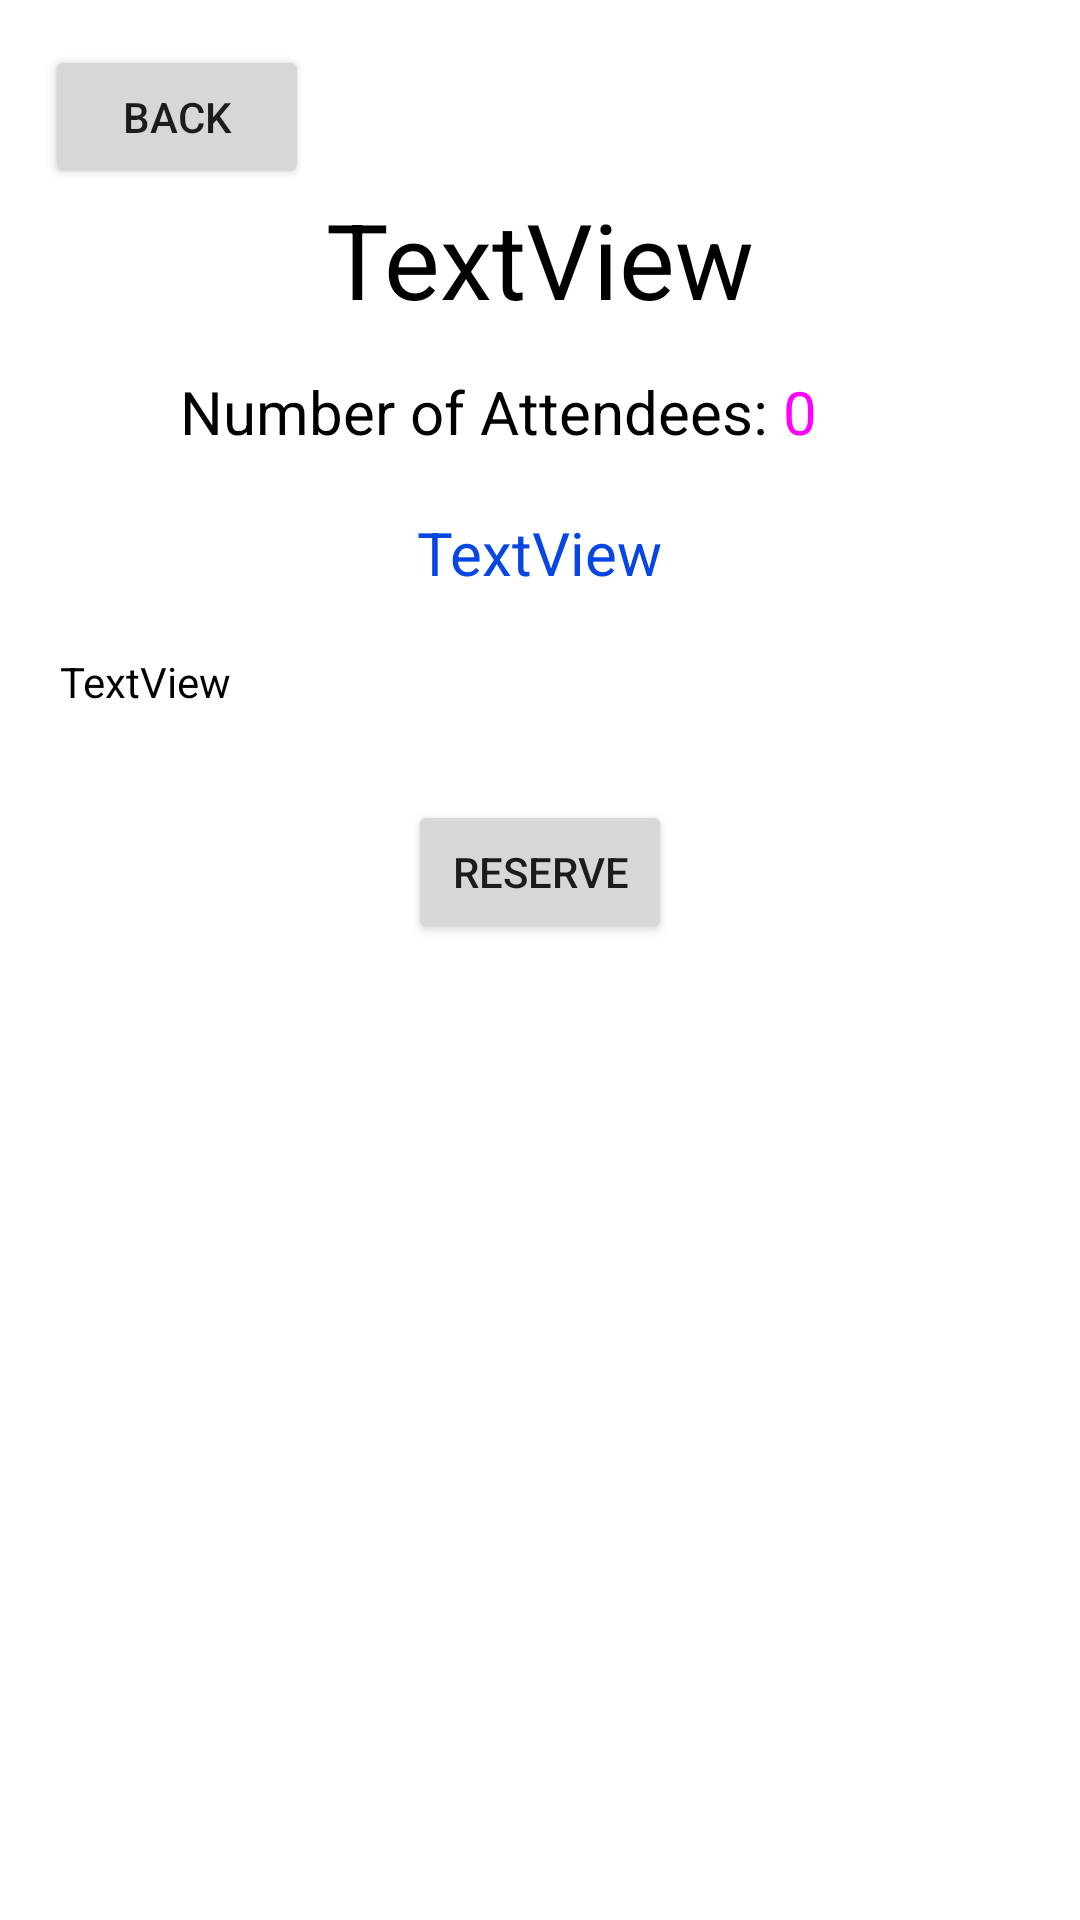

Write the Android layout XML for this screen, with the resource values it uses.
<!-- AndroidManifest.xml: application theme Theme.TicketReserve -->
<!-- res/layout/activity_event_data.xml -->
<?xml version="1.0" encoding="utf-8"?>
<ScrollView xmlns:android="http://schemas.android.com/apk/res/android"
    xmlns:app="http://schemas.android.com/apk/res-auto"
    xmlns:tools="http://schemas.android.com/tools"
    android:layout_width="match_parent"
    android:layout_height="match_parent"
    tools:context=".eventData"
    android:background="@drawable/conwalppeer"
    android:padding="10dp">

    <androidx.constraintlayout.widget.ConstraintLayout
        android:layout_width="match_parent"
        android:layout_height="match_parent">

        <TextView
            android:id="@+id/eventNameLoad"
            android:layout_width="wrap_content"
            android:layout_height="wrap_content"
            android:text="TextView"
            android:textColor="@color/black"
            android:textSize="35dp"
            app:layout_constraintEnd_toEndOf="parent"
            app:layout_constraintStart_toStartOf="parent"
            app:layout_constraintTop_toBottomOf="@+id/back" />

    <TextView
        android:id="@+id/textView4"
        android:layout_width="wrap_content"
        android:layout_height="wrap_content"
        android:layout_marginStart="50dp"
        android:layout_marginTop="14dp"
        android:text="Number of Attendees:"
        android:textColor="@color/black"
        android:textSize="20dp"
        app:layout_constraintEnd_toEndOf="parent"
        app:layout_constraintHorizontal_bias="0.0"
        app:layout_constraintStart_toStartOf="parent"
        app:layout_constraintTop_toBottomOf="@+id/eventNameLoad" />

    <TextView
        android:id="@+id/countLoad"
        android:layout_width="wrap_content"
        android:layout_height="wrap_content"
        android:layout_marginStart="5dp"
        android:layout_marginTop="14dp"
        android:text="0"
        android:textColor="#F0F"
        android:textSize="20dp"
        app:layout_constraintEnd_toEndOf="parent"
        app:layout_constraintHorizontal_bias="0.0"
        app:layout_constraintStart_toEndOf="@+id/textView4"
        app:layout_constraintTop_toBottomOf="@+id/eventNameLoad" />

    <TextView
        android:id="@+id/eventVenueLoad"
        android:layout_width="wrap_content"
        android:layout_height="wrap_content"
        android:layout_marginTop="20dp"
        android:text="TextView"
        android:textColor="#0846E4"
        android:textSize="20dp"
        app:layout_constraintEnd_toEndOf="parent"
        app:layout_constraintStart_toStartOf="parent"
        app:layout_constraintTop_toBottomOf="@+id/textView4" />

        <TextView
            android:id="@+id/eventDescriptionLoad"
            android:layout_width="match_parent"
            android:layout_height="wrap_content"
            android:layout_marginTop="10dp"
            android:layout_marginBottom="20dp"
            android:background="@drawable/border"
            android:padding="10dp"
            android:singleLine="false"
            android:text="TextView"
            android:textColor="@color/black"
            app:layout_constraintBottom_toTopOf="@+id/reservation"
            app:layout_constraintEnd_toEndOf="parent"
            app:layout_constraintStart_toStartOf="parent"
            app:layout_constraintTop_toBottomOf="@+id/eventVenueLoad"
            app:layout_constraintVertical_bias="0.0" />

        <Button
            android:id="@+id/reservation"
            android:layout_width="wrap_content"
            android:layout_height="wrap_content"
            android:layout_marginBottom="20dp"
            android:text="Reserve"
            app:layout_constraintBottom_toBottomOf="parent"
            app:layout_constraintEnd_toEndOf="parent"
            app:layout_constraintStart_toStartOf="parent" />

        <Button
            android:id="@+id/back"
            android:layout_width="wrap_content"
            android:layout_height="wrap_content"
            android:layout_marginStart="5dp"
            android:layout_marginTop="5dp"
            android:text="Back"
            app:layout_constraintEnd_toEndOf="parent"
            app:layout_constraintHorizontal_bias="0.0"
            app:layout_constraintStart_toStartOf="parent"
            app:layout_constraintTop_toTopOf="parent" />
    </androidx.constraintlayout.widget.ConstraintLayout>


</ScrollView>
<!-- resources referenced by this layout -->
<resources>
  <style name="Theme.TicketReserve" parent="Theme.MaterialComponents.Light.NoActionBar">
          
          <item name="colorPrimary">@color/purple_500</item>
          <item name="colorPrimaryVariant">@color/purple_700</item>
          <item name="colorOnPrimary">@color/white</item>
          
          <item name="colorSecondary">@color/teal_200</item>
          <item name="colorSecondaryVariant">@color/teal_700</item>
          <item name="colorOnSecondary">@color/black</item>
          
          <item name="android:statusBarColor" tools:targetApi="l">?attr/colorPrimaryVariant</item>
          
      </style>
  <!-- not gathered from this repository: default colours our renderer supplied (Android Studio template values) -->
  <color name="purple_500">#FF6200EE</color>
  <color name="purple_700">#FF3700B3</color>
  <color name="teal_200">#FF03DAC5</color>
  <color name="teal_700">#FF018786</color>
  <color name="black">#FF000000</color>
  <color name="white">#FFFFFFFF</color>
</resources>
